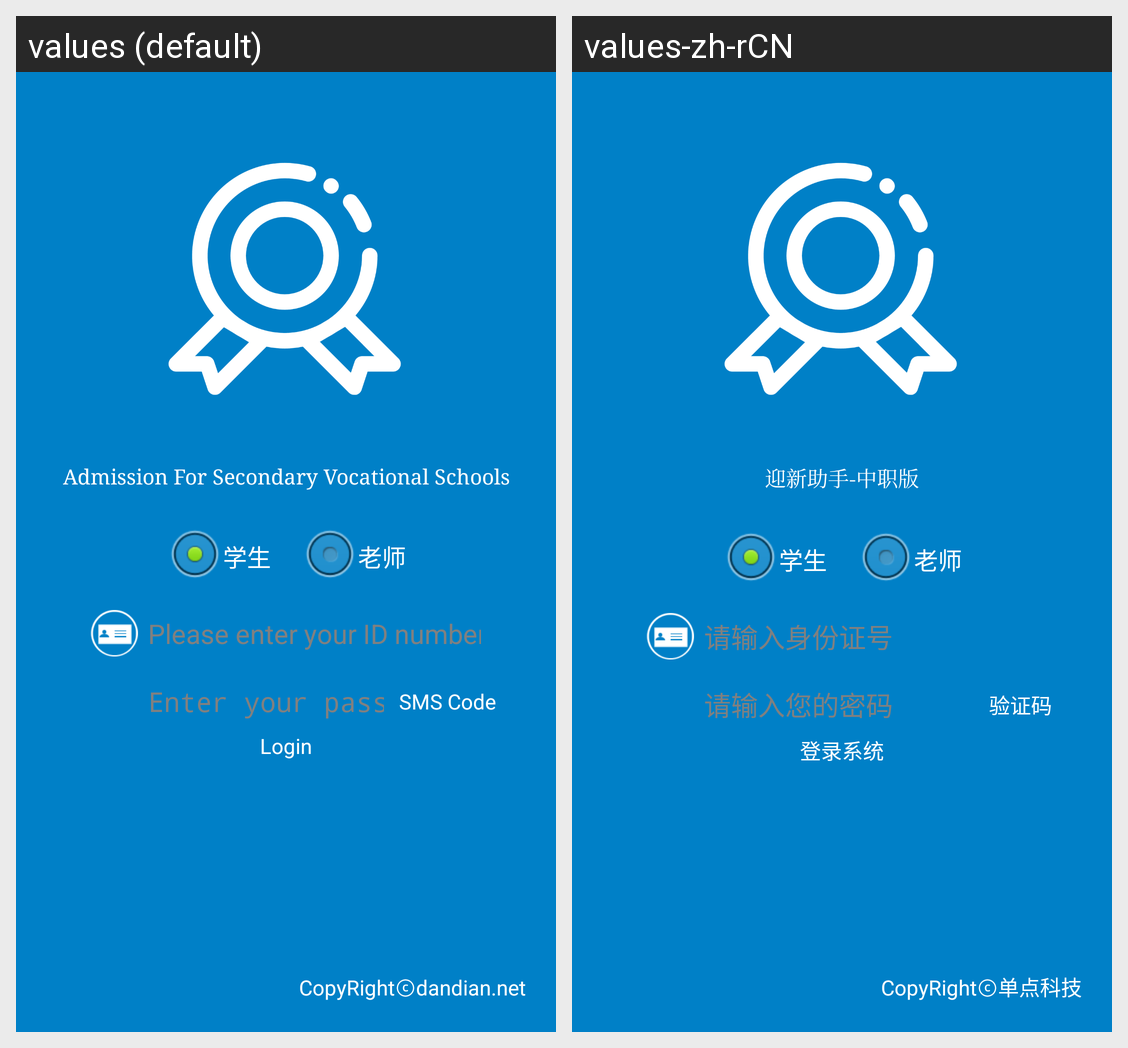

The Android screen above is rendered under two locales of the same app. Produce the string resources it draws, with the default and per-locale values.
Android screen res/layout/activity_login.xml rendered under 2 locales, left to right: values (default), values-zh-rCN. Device: Nexus 5 (rendered at 1080×1920; each locale shown at half size, 540×960, under a caption strip naming it); theme AppTheme.
Strings drawn on this screen, with the default value and each locale's value (text and hints the layout hard-codes, and strings that could not be matched under every locale, appear in the picture but are not listed):

LoginTitle
  values: Admission For Secondary Vocational Schools
  values-zh-rCN: 迎新助手-中职版

hint_login_idcard
  values: Please enter your ID number
  values-zh-rCN: 请输入身份证号

hint_login_password
  values: Enter your password
  values-zh-rCN: 请输入您的密码

sms_verify
  values: SMS Code
  values-zh-rCN: 验证码

login
  values: Login
  values-zh-rCN: 登录系统

login_bottom
  values: CopyRightⓒdandian.net
  values-zh-rCN: CopyRightⓒ单点科技
